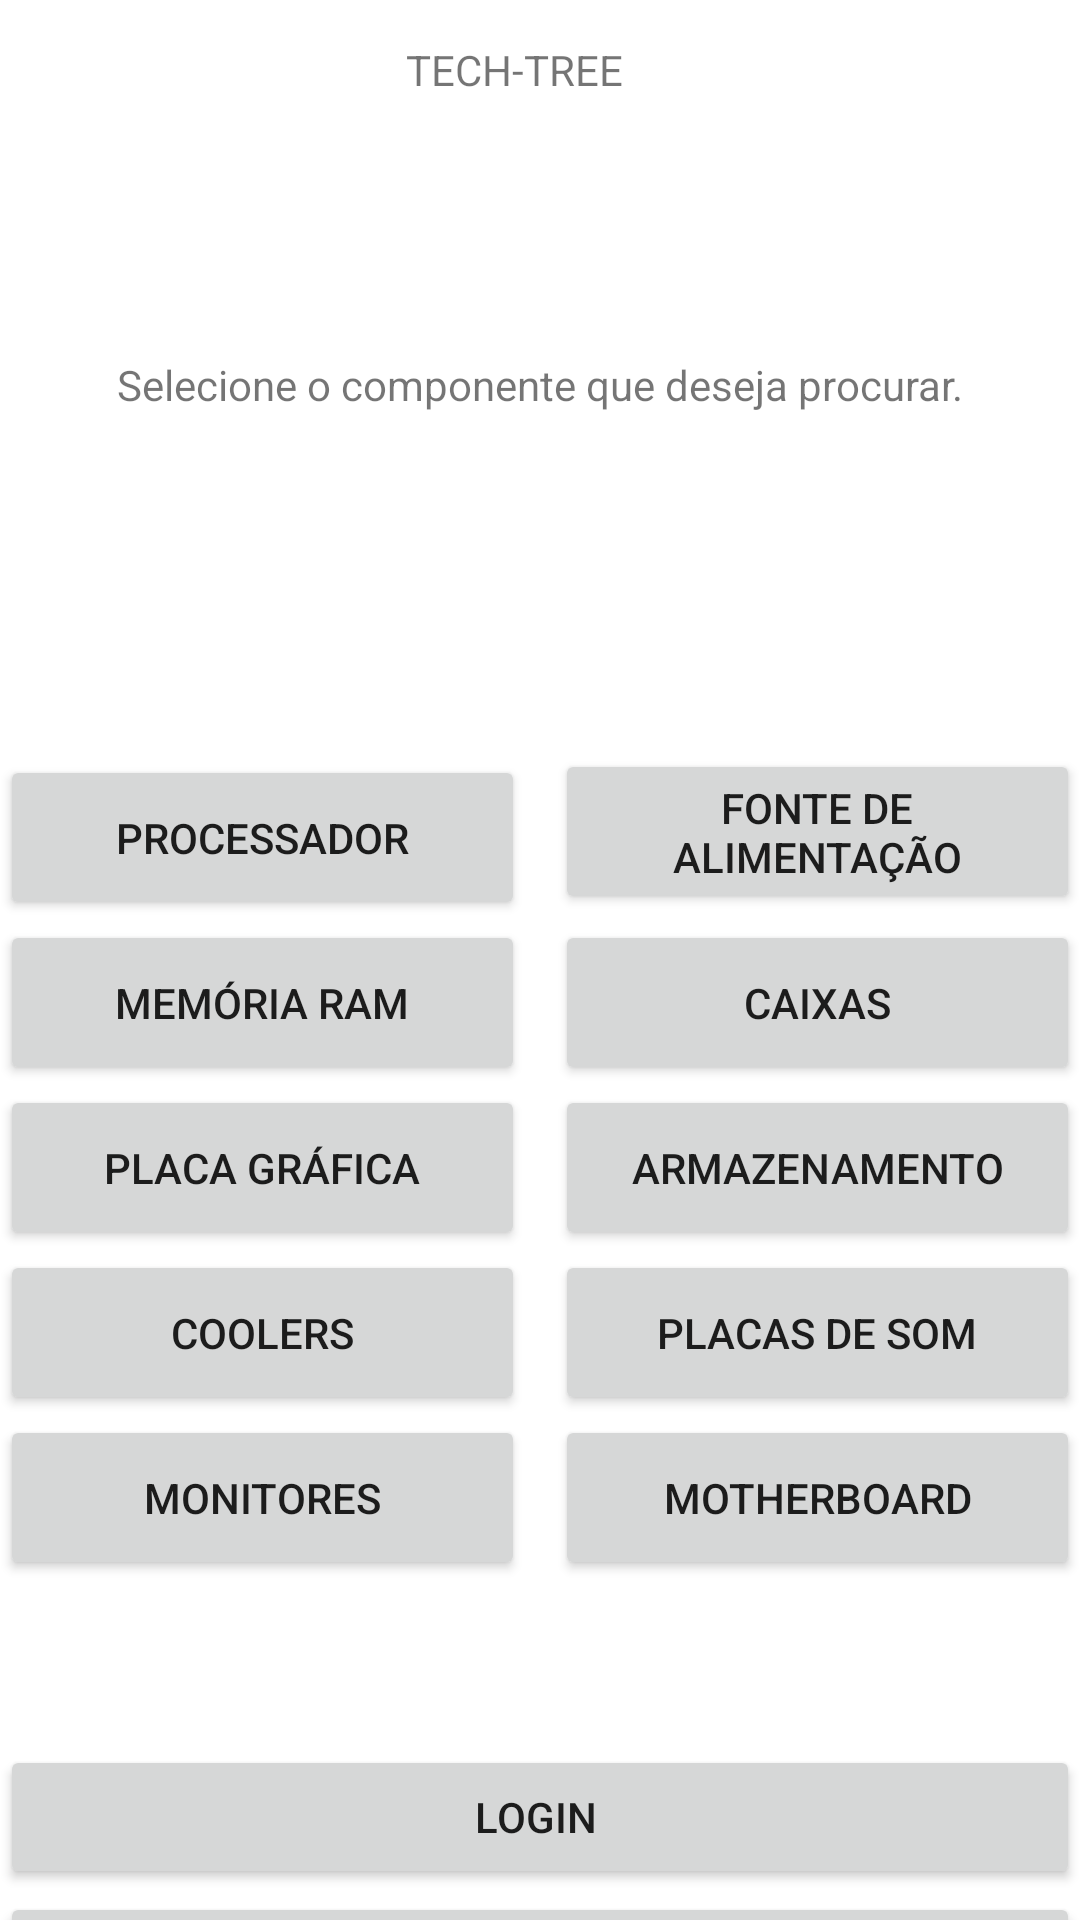

Write the Android layout XML for this screen, with the resource values it uses.
<!-- AndroidManifest.xml: application theme Theme.TrabalhoDeMobile -->
<!-- res/layout/activity_start.xml -->
<?xml version="1.0" encoding="utf-8"?>
<androidx.constraintlayout.widget.ConstraintLayout xmlns:android="http://schemas.android.com/apk/res/android"
    xmlns:app="http://schemas.android.com/apk/res-auto"
    xmlns:tools="http://schemas.android.com/tools"
    android:layout_width="match_parent"
    android:layout_height="match_parent"
    tools:context=".Core.StartActivity">

    <TextView
        android:id="@+id/Main_title"
        android:layout_width="wrap_content"
        android:layout_height="wrap_content"
        android:text="TECH-TREE"
        app:layout_constraintBottom_toBottomOf="parent"
        app:layout_constraintEnd_toEndOf="parent"
        app:layout_constraintHorizontal_bias="0.471"
        app:layout_constraintStart_toStartOf="parent"
        app:layout_constraintTop_toTopOf="parent"
        app:layout_constraintVertical_bias="0.022" />

    <TextView
        android:id="@+id/Select_component"
        android:layout_width="wrap_content"
        android:layout_height="29dp"
        android:layout_marginTop="86dp"
        android:text="Selecione o componente que deseja procurar."
        app:layout_constraintEnd_toEndOf="parent"
        app:layout_constraintStart_toStartOf="parent"
        app:layout_constraintTop_toBottomOf="@+id/Main_title" />

        <Button
            android:id="@+id/button_cpu"
            android:layout_width="175dp"
            android:layout_height="55dp"
            android:layout_marginTop="104dp"
            android:text="PROCESSADOR"
            app:layout_constraintStart_toStartOf="parent"
            app:layout_constraintTop_toBottomOf="@+id/Select_component" />

    <Button
        android:id="@+id/button_gpu"
        android:layout_width="175dp"
        android:layout_height="55dp"
        android:text="PLACA GRÁFICA"
        app:layout_constraintStart_toStartOf="parent"
        app:layout_constraintTop_toBottomOf="@+id/button_memorias_ram" />

    <Button
        android:id="@+id/button_motherboard"
        android:layout_width="175dp"
        android:layout_height="55dp"
        android:text="MOTHERBOARD"
        app:layout_constraintEnd_toEndOf="parent"
        app:layout_constraintTop_toBottomOf="@+id/button_placas_de_som" />

    <Button
        android:id="@+id/button_cases"
        android:layout_width="175dp"
        android:layout_height="55dp"
        android:layout_marginTop="2dp"
        android:text="CAIXAS"
        app:layout_constraintEnd_toEndOf="parent"
        app:layout_constraintTop_toBottomOf="@+id/button_psu" />

    <Button
        android:id="@+id/button_monitores"
        android:layout_width="175dp"
        android:layout_height="55dp"
        android:text="MONITORES"
        app:layout_constraintStart_toStartOf="parent"
        app:layout_constraintTop_toBottomOf="@+id/button_cooling" />

    <Button
        android:id="@+id/button_cooling"
        android:layout_width="175dp"
        android:layout_height="55dp"
        android:text="COOLERS"
        app:layout_constraintStart_toStartOf="parent"
        app:layout_constraintTop_toBottomOf="@+id/button_gpu" />

    <Button
        android:id="@+id/button_placas_de_som"
        android:layout_width="175dp"
        android:layout_height="55dp"
        android:text="PLACAS DE SOM"
        app:layout_constraintEnd_toEndOf="parent"
        app:layout_constraintTop_toBottomOf="@+id/button_storage" />

    <Button
        android:id="@+id/button_memorias_ram"
        android:layout_width="175dp"
        android:layout_height="55dp"
        android:text="MEMÓRIA RAM"
        app:layout_constraintStart_toStartOf="parent"
        app:layout_constraintTop_toBottomOf="@+id/button_cpu" />

    <Button
        android:id="@+id/button_psu"
        android:layout_width="175dp"
        android:layout_height="55dp"
        android:layout_marginTop="102dp"
        android:text="FONTE DE ALIMENTAÇÃO"
        app:layout_constraintEnd_toEndOf="parent"
        app:layout_constraintTop_toBottomOf="@+id/Select_component" />

    <Button
        android:id="@+id/button_storage"
        android:layout_width="175dp"
        android:layout_height="55dp"
        android:text="ARMAZENAMENTO"
        app:layout_constraintEnd_toEndOf="parent"
        app:layout_constraintTop_toBottomOf="@+id/button_cases" />

    <TextView
        android:id="@+id/copyright_text"
        android:layout_width="192dp"
        android:layout_height="25dp"
        android:layout_marginStart="222dp"
        android:layout_marginTop="21dp"
        android:text="Pimpaloos Corp, 2022/2023"
        app:layout_constraintEnd_toEndOf="parent"
        app:layout_constraintStart_toStartOf="parent"
        app:layout_constraintTop_toBottomOf="@+id/button_register" />

    <Button
        android:id="@+id/button_login"
        android:layout_width="0dp"
        android:layout_height="wrap_content"
        android:layout_marginTop="55dp"
        android:text="LOGIN "
        app:layout_constraintEnd_toEndOf="parent"
        app:layout_constraintHorizontal_bias="0.0"
        app:layout_constraintStart_toStartOf="parent"
        app:layout_constraintTop_toBottomOf="@+id/button_motherboard" />

    <Button
        android:id="@+id/button_register"
        android:layout_width="0dp"
        android:layout_height="wrap_content"
        android:layout_marginTop="1dp"
        android:text="REGISTAR"
        app:layout_constraintEnd_toEndOf="parent"
        app:layout_constraintStart_toStartOf="parent"
        app:layout_constraintTop_toBottomOf="@+id/button_login" />

</androidx.constraintlayout.widget.ConstraintLayout>
<!-- resources referenced by this layout -->
<resources>
  <style name="Theme.TrabalhoDeMobile" parent="Theme.MaterialComponents.DayNight.DarkActionBar">
          
          <item name="colorPrimary">@color/purple_500</item>
          <item name="colorPrimaryVariant">@color/purple_700</item>
          <item name="colorOnPrimary">@color/white</item>
          
          <item name="colorSecondary">@color/teal_200</item>
          <item name="colorSecondaryVariant">@color/teal_700</item>
          <item name="colorOnSecondary">@color/black</item>
          
          <item name="android:statusBarColor">?attr/colorPrimaryVariant</item>
          
      </style>
  <!-- not gathered from this repository: default colours our renderer supplied (Android Studio template values) -->
  <color name="purple_500">#FF6200EE</color>
  <color name="purple_700">#FF3700B3</color>
  <color name="teal_200">#FF03DAC5</color>
  <color name="teal_700">#FF018786</color>
  <color name="black">#FF000000</color>
  <color name="white">#FFFFFFFF</color>
</resources>
